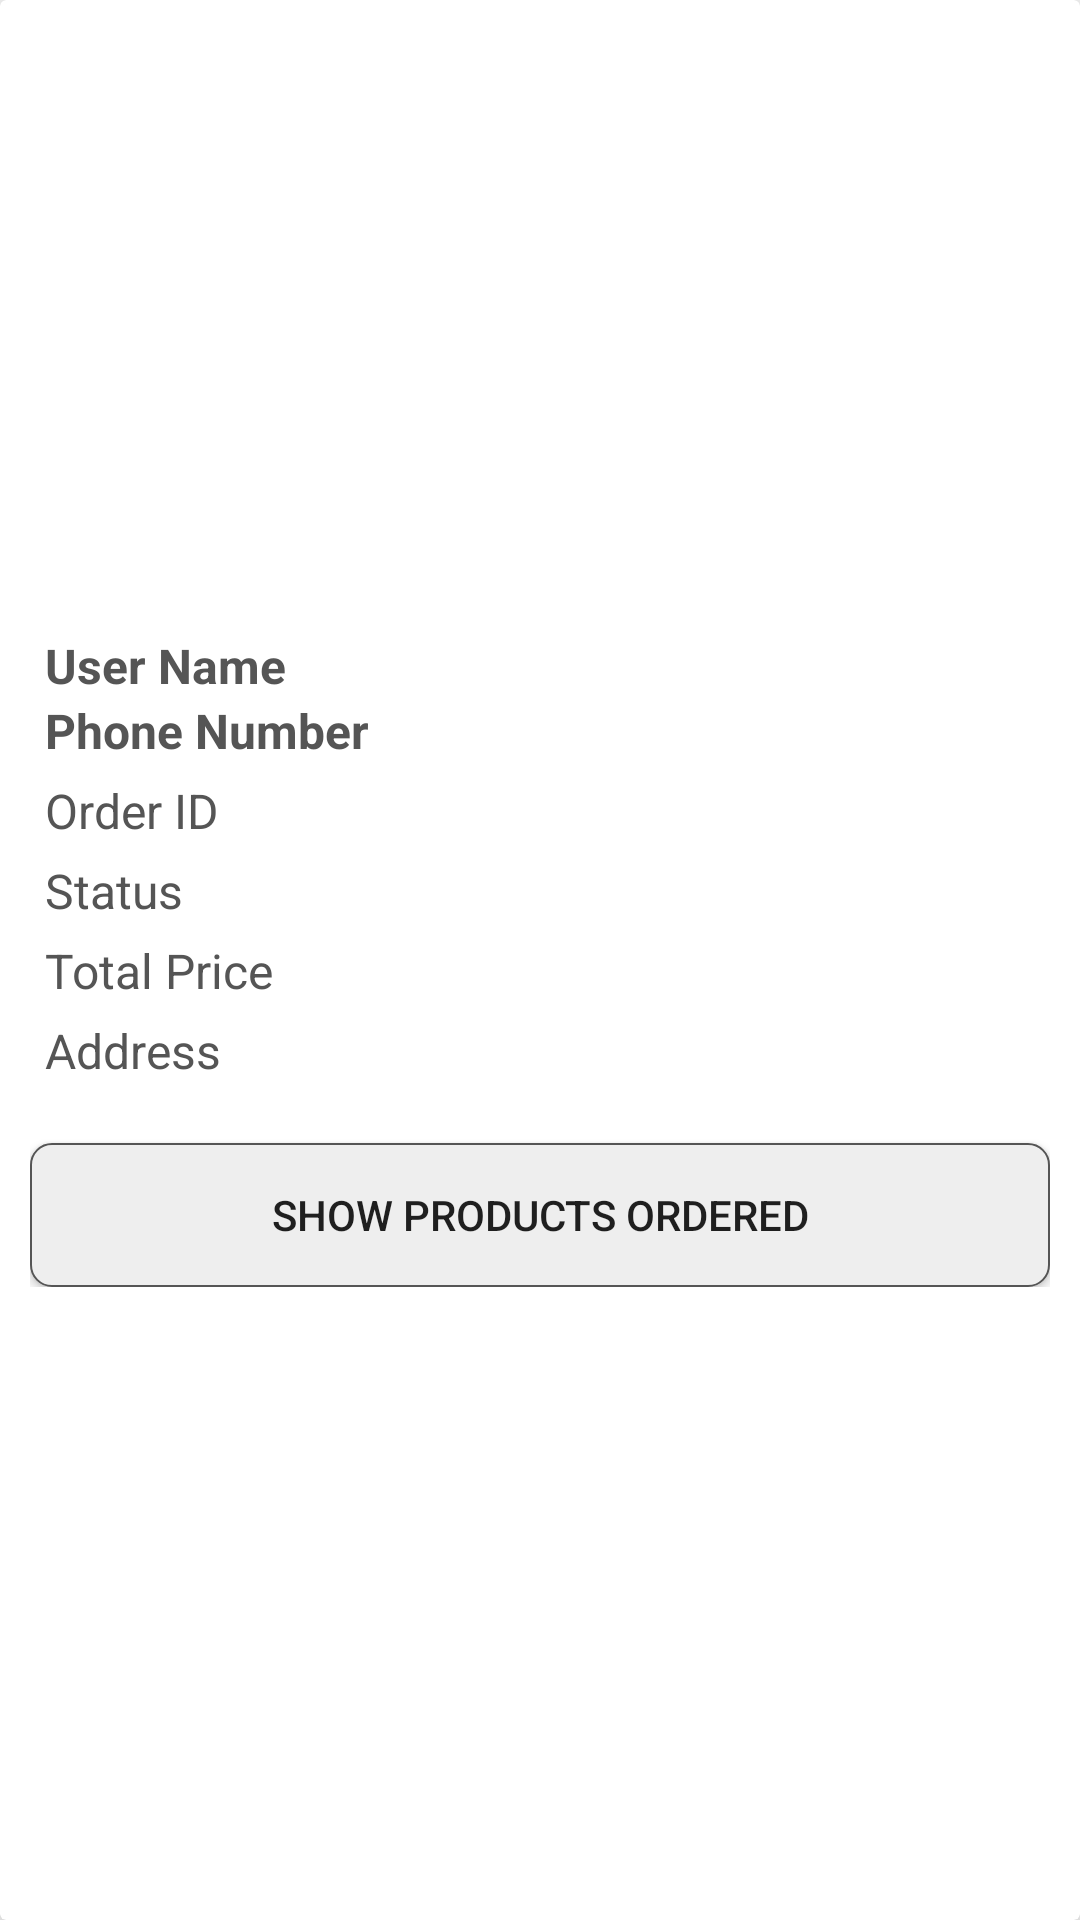

Reconstruct the res/layout file that produces this screen, plus the resources it refers to.
<!-- AndroidManifest.xml: application theme AppTheme -->
<!-- res/layout/admin_orders_layout.xml -->
<?xml version="1.0" encoding="utf-8"?>
<androidx.cardview.widget.CardView xmlns:android="http://schemas.android.com/apk/res/android"
    xmlns:app="http://schemas.android.com/apk/res-auto"
    android:layout_width="match_parent"
    android:layout_height="wrap_content"
    android:layout_margin="10dp"
    app:cardElevation="25dp">

    <LinearLayout
        android:layout_width="match_parent"
        android:layout_height="wrap_content"
        android:layout_gravity="center_vertical"
        android:layout_marginTop="16dp"
        android:layout_marginBottom="16dp">

        <LinearLayout
            android:layout_width="0dp"
            android:layout_height="wrap_content"
            android:layout_weight="9"
            android:layout_margin="10dp"
            android:orientation="vertical">

            <TextView
                android:id="@+id/order_user_name"
                android:layout_width="match_parent"
                android:layout_height="wrap_content"
                android:layout_marginLeft="5dp"
                android:gravity="center_vertical|start"
                android:text="User Name"
                android:textColor="@color/colorPrimary"
                android:textSize="16dp"
                android:textStyle="bold" />

            <TextView
                android:id="@+id/order_phone_number"
                android:layout_width="match_parent"
                android:layout_height="wrap_content"
                android:layout_marginLeft="5dp"
                android:layout_alignParentRight="true"
                android:text="Phone Number"
                android:textColor="@color/colorPrimary"
                android:textSize="16dp"
                android:textStyle="bold" />

            <TextView
                android:id="@+id/order_order_id"
                android:layout_width="match_parent"
                android:layout_height="wrap_content"
                android:layout_marginLeft="5dp"
                android:layout_marginTop="5dp"
                android:text="Order ID"
                android:textColor="@color/colorPrimary"
                android:textSize="16dp"/>

            <TextView
                android:id="@+id/order_status"
                android:layout_width="match_parent"
                android:layout_height="wrap_content"
                android:layout_marginLeft="5dp"
                android:layout_marginTop="5dp"
                android:text="Status"
                android:textColor="@color/colorPrimary"
                android:textSize="16dp"/>

            <TextView
                android:id="@+id/order_total_price"
                android:layout_width="match_parent"
                android:layout_height="wrap_content"
                android:layout_marginLeft="5dp"
                android:layout_marginTop="5dp"
                android:text="Total Price"
                android:textColor="@color/colorPrimary"
                android:textSize="16dp"/>

            <TextView
                android:id="@+id/order_address_city"
                android:layout_width="match_parent"
                android:layout_height="wrap_content"
                android:layout_marginLeft="5dp"
                android:layout_marginTop="5dp"
                android:text="Address"
                android:textColor="@color/colorPrimary"
                android:textSize="16dp"/>

            <Button
                android:id="@+id/show_products_button"
                android:layout_width="match_parent"
                android:layout_height="wrap_content"
                android:layout_marginTop="20dp"
                android:text="Show Products Ordered"
                android:background="@drawable/button_background"/>


        </LinearLayout>

    </LinearLayout>

</androidx.cardview.widget.CardView>
<!-- resources referenced by this layout -->
<resources>
  <color name="colorPrimary">#555555</color>
  <!-- drawable button_background (drawable) -->
  <?xml version="1.0" encoding="utf-8"?>
  <shape xmlns:android="http://schemas.android.com/apk/res/android"
      android:layout_width="wrap_content"
      android:layout_height="wrap_content"
      android:shape="rectangle">
  
      <corners android:radius="7dp" />
      <solid android:color="#eee"/>
      <stroke android:width="0.5dp"
          android:color="@color/colorPrimary" />
  </shape>
  <style name="AppTheme" parent="Theme.AppCompat.Light.NoActionBar">
      
          <item name="colorPrimary">@color/colorPrimary</item>
          <item name="colorPrimaryDark">@color/colorPrimaryDark</item>
          <item name="colorAccent">@color/colorAccent</item>
      </style>
  <color name="colorPrimaryDark">#000000</color>
  <color name="colorAccent">#D5D5D5</color>
</resources>
